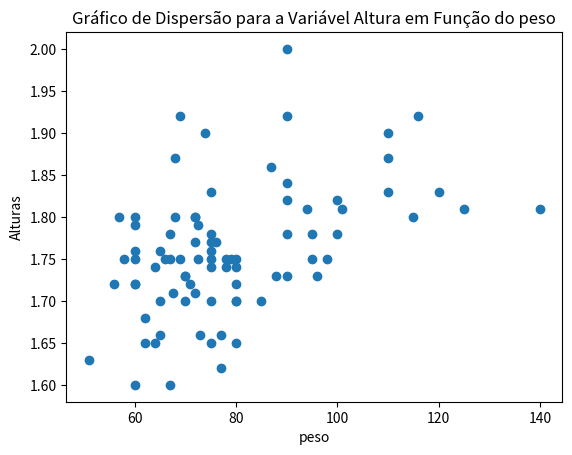

Reproduce this figure in Python.
import matplotlib.pyplot as plt


amostra = [
['Módulo 3',19,1.76,75],
['Módulo 3',23,1.92,69],
['Módulo 3',43,1.7,85],
   ['Módulo 3', 21, 1.75, 79],
   ['Módulo 2', 28, 1.7, 65],
   ['Módulo 5', 26, 1.74, 64],
['Módulo 3', 21, 1.6, 67],
['Módulo 2', 33, 1.71, 72],
['Módulo 2', 31, 1.65, 80],
['Módulo 3', 27, 1.73, 70],
['Módulo 3', 21, 1.78, 67],
['Módulo 3', 22, 1.8, 57],
['Módulo 5', 23, 1.7, 70],
['Módulo 5', 30, 1.78, 95],
['Módulo 5', 30, 1.72, 60],
['Módulo 2', 22, 1.8, 68],
['Módulo 5', 23, 1.68, 62],
['Módulo 5', 22, 1.72, 60],
['Módulo 5', 26, 1.73, 90],
['Módulo 3', 26, 1.8, 115],
['Módulo 5', 27, 1.66, 77],
['Módulo 1', 39, 1.71, 67.5],
['Módulo 1', 34, 1.77, 75],
['Módulo 1', 18, 1.77, 72],
['Módulo 3', 28, 1.66, 73],
['Módulo 3', 30, 1.74, 75],
['Módulo 3', 26, 1.65, 62],
['Módulo 3', 22, 1.83, 75],
['Módulo 1', 31, 1.7, 80],
['Módulo 1', 19, 1.76, 60],
['Módulo 1', 25, 1.78, 75],
['Módulo 1', 26, 1.75, 72.5],
['Módulo 1', 32, 1.75, 95],
['Módulo 1', 23, 1.75, 58],
['Módulo 1', 28, 1.65, 75],
['Módulo 1', 25, 1.75, 60],
['Módulo 1', 19, 1.72, 71],
['Módulo 4', 34, 1.92, 90],
['Módulo 4', 33, 1.62, 77],
['Módulo 1', 17, 1.73, 88],
['Módulo 4', 32, 1.86, 87],
['Módulo 3', 24, 1.75, 98],
['Módulo 5', 43, 1.81, 140],
['Módulo 4', 21, 1.79, 60],
['Módulo 1', 25, 1.8, 72],
['Módulo 1', 25, 1.8, 72],
['Módulo 1', 19, 1.73, 96],
['Módulo 5', 19, 1.78, 90],
['Módulo 1', 19, 1.8, 60],
['Módulo 1', 31, 1.83, 120],
['Módulo 1', 20, 1.65, 64],
['Módulo 1', 19, 1.9, 74],
['Módulo 1', 23, 1.73, 70],
['Módulo 1', 18, 2.00, 90],
['Módulo 1', 31, 1.75, 78],
['Módulo 1', 22, 1.92, 116],
['Módulo 1', 32, 1.66, 65],
['Módulo 1', 20, 1.75, 66],
['Módulo 1', 18, 1.74, 80],
['Módulo 1', 33, 1.76, 65],
['Módulo 1', 47, 1.63, 51],
['Módulo 1', 21, 1.75, 75],
['Módulo 2', 33, 1.81, 94],
['Módulo 2', 34, 1.87, 110],
['Módulo 2', 19, 1.7, 75],
['Módulo 2', 30, 1.84, 90],
['Módulo 2', 42, 1.78, 100],
['Módulo 2', 26, 1.79, 72.5],
['Módulo 1', 21, 1.72, 56],
['Módulo 1', 34, 1.75, 69],
['Módulo 5', 29, 1.81, 101],
['Módulo 5', 21, 1.9, 110],
['Módulo 2', 19, 1.75, 67],
['Módulo 5', 26, 1.81, 125],
['Módulo 2', 27, 1.77, 76],
['Módulo 2', 25, 1.60, 60],
['Módulo 2', 40, 1.74, 78],
['Módulo 2', 23, 1.7, 80],
['Módulo 4', 21, 1.83, 110],
['Módulo 4', 26, 1.87, 68],
['Módulo 4', 26, 1.82, 100],
['Módulo 4', 27, 1.82, 90],
['Módulo 4', 20, 1.75, 80],
['Módulo 4', 33, 1.72, 80]


]


alturas = [amostra[i][2] for i in range(len(amostra))]
peso = [amostra[i][3] for i in range(len(amostra))]


plt.scatter(peso, alturas)


plt.xlabel('peso')
plt.ylabel('Alturas')
plt.title('Gráfico de Dispersão para a Variável Altura em Função do peso')


plt.show()
